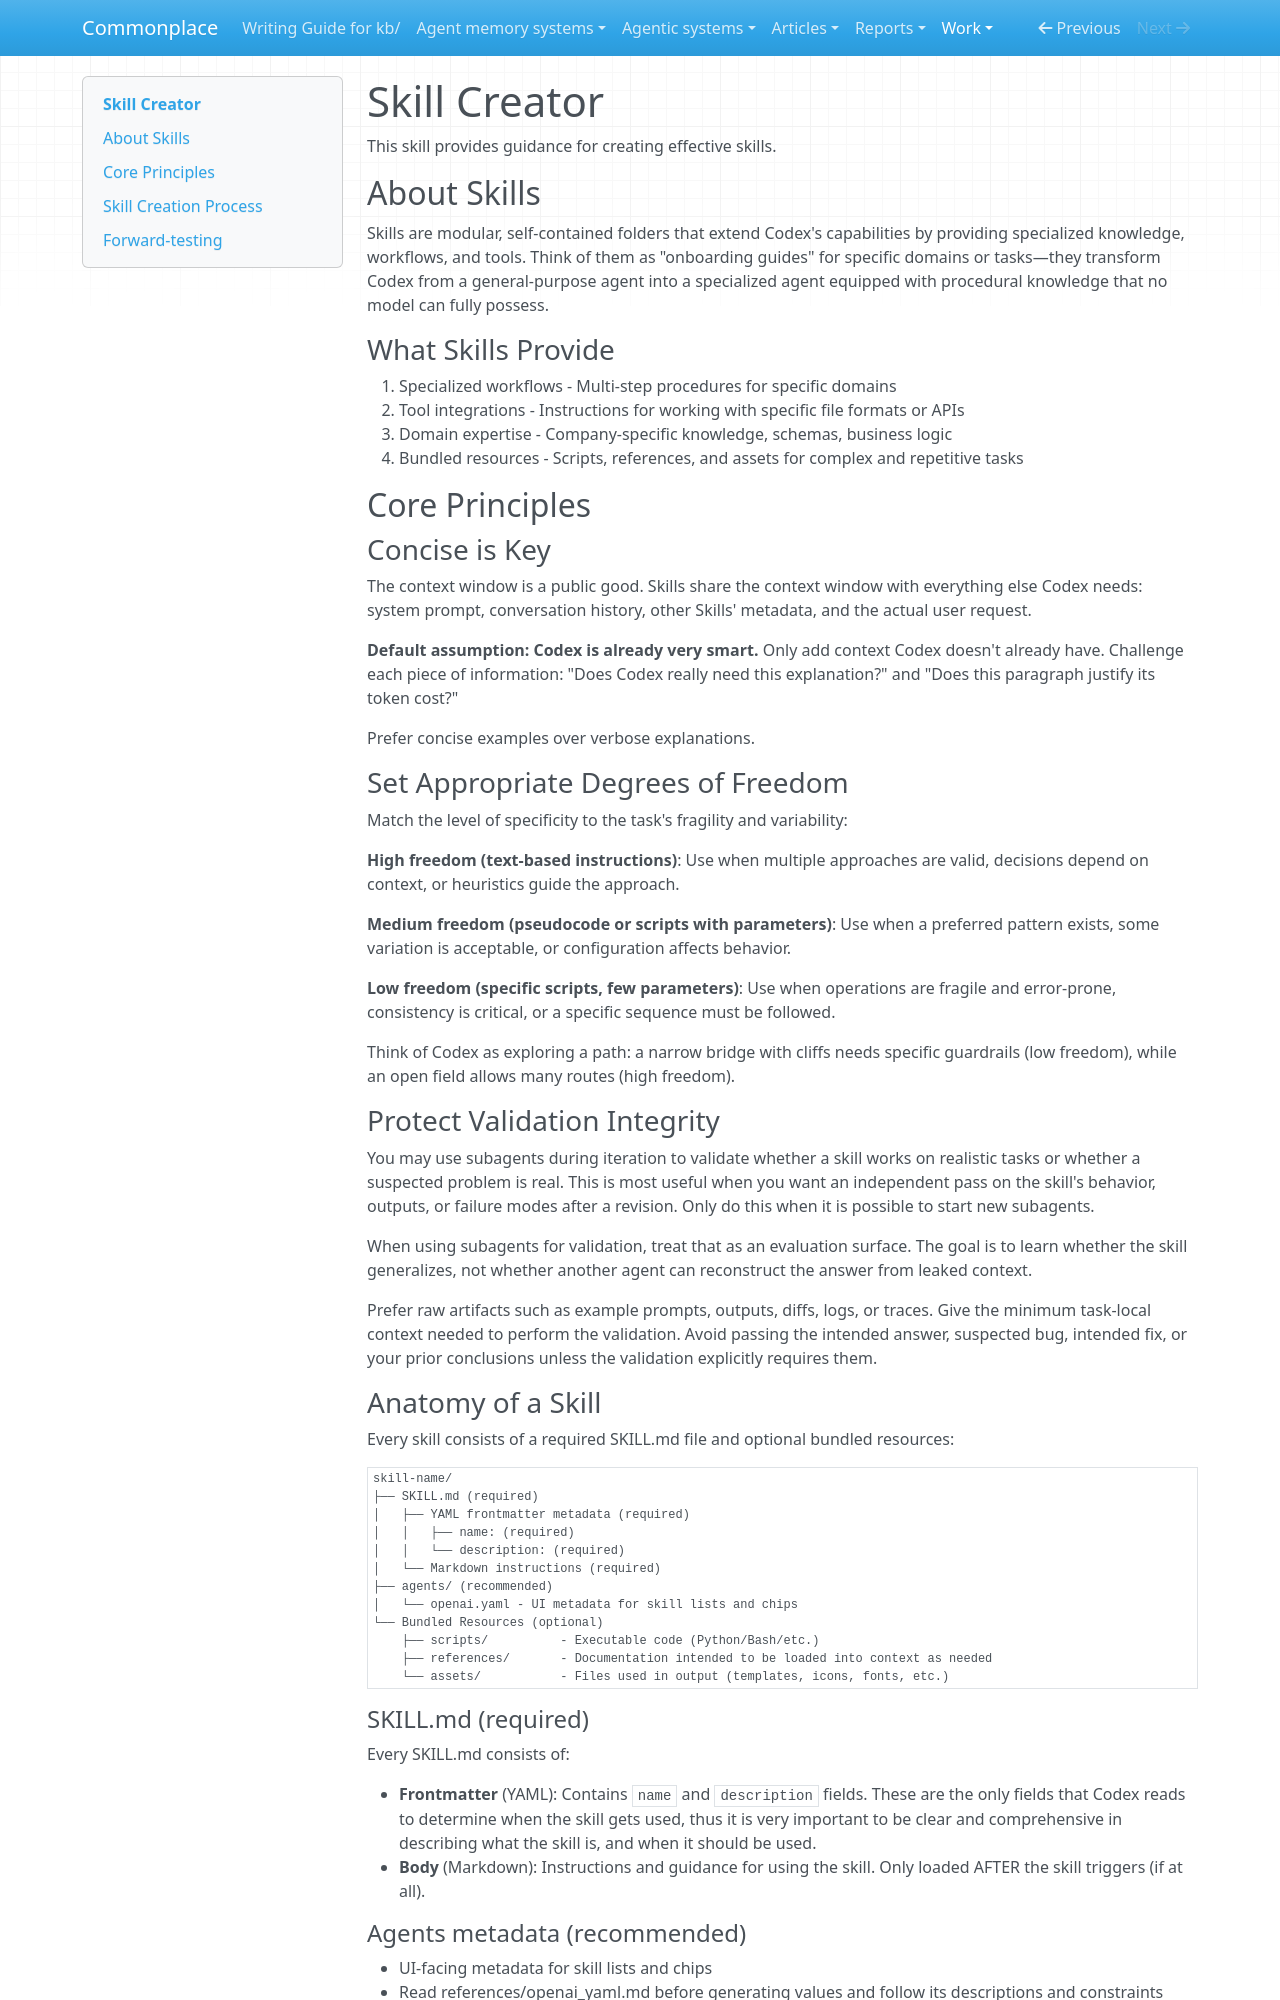

repository: zby/commonplace · page: work/skill-creator-distillation/sources/codex-skill-creator/SKILL/index.html · generator: mkdocs

---
type: types/instruction.md
name: skill-creator
description: Guide for creating effective skills. This skill should be used when users want to create a new skill (or update an existing skill) that extends Codex's capabilities with specialized knowledge, workflows, or tool integrations.
metadata:
  short-description: Create or update a skill
---

# Skill Creator

This skill provides guidance for creating effective skills.

## About Skills

Skills are modular, self-contained folders that extend Codex's capabilities by providing
specialized knowledge, workflows, and tools. Think of them as "onboarding guides" for specific
domains or tasks—they transform Codex from a general-purpose agent into a specialized agent
equipped with procedural knowledge that no model can fully possess.

### What Skills Provide

1. Specialized workflows - Multi-step procedures for specific domains
2. Tool integrations - Instructions for working with specific file formats or APIs
3. Domain expertise - Company-specific knowledge, schemas, business logic
4. Bundled resources - Scripts, references, and assets for complex and repetitive tasks

## Core Principles

### Concise is Key

The context window is a public good. Skills share the context window with everything else Codex needs: system prompt, conversation history, other Skills' metadata, and the actual user request.

**Default assumption: Codex is already very smart.** Only add context Codex doesn't already have. Challenge each piece of information: "Does Codex really need this explanation?" and "Does this paragraph justify its token cost?"

Prefer concise examples over verbose explanations.

### Set Appropriate Degrees of Freedom

Match the level of specificity to the task's fragility and variability:

**High freedom (text-based instructions)**: Use when multiple approaches are valid, decisions depend on context, or heuristics guide the approach.

**Medium freedom (pseudocode or scripts with parameters)**: Use when a preferred pattern exists, some variation is acceptable, or configuration affects behavior.

**Low freedom (specific scripts, few parameters)**: Use when operations are fragile and error-prone, consistency is critical, or a specific sequence must be followed.

Think of Codex as exploring a path: a narrow bridge with cliffs needs specific guardrails (low freedom), while an open field allows many routes (high freedom).

### Protect Validation Integrity

You may use subagents during iteration to validate whether a skill works on realistic tasks or whether a suspected problem is real. This is most useful when you want an independent pass on the skill's behavior, outputs, or failure modes after a revision.  Only do this when it is possible to start new subagents.

When using subagents for validation, treat that as an evaluation surface. The goal is to learn whether the skill generalizes, not whether another agent can reconstruct the answer from leaked context.

Prefer raw artifacts such as example prompts, outputs, diffs, logs, or traces. Give the minimum task-local context needed to perform the validation. Avoid passing the intended answer, suspected bug, intended fix, or your prior conclusions unless the validation explicitly requires them.

### Anatomy of a Skill

Every skill consists of a required SKILL.md file and optional bundled resources:

```
skill-name/
├── SKILL.md (required)
│   ├── YAML frontmatter metadata (required)
│   │   ├── name: (required)
│   │   └── description: (required)
│   └── Markdown instructions (required)
├── agents/ (recommended)
│   └── openai.yaml - UI metadata for skill lists and chips
└── Bundled Resources (optional)
    ├── scripts/          - Executable code (Python/Bash/etc.)
    ├── references/       - Documentation intended to be loaded into context as needed
    └── assets/           - Files used in output (templates, icons, fonts, etc.)
```

#### SKILL.md (required)

Every SKILL.md consists of:

- **Frontmatter** (YAML): Contains `name` and `description` fields. These are the only fields that Codex reads to determine when the skill gets used, thus it is very important to be clear and comprehensive in describing what the skill is, and when it should be used.
- **Body** (Markdown): Instructions and guidance for using the skill. Only loaded AFTER the skill triggers (if at all).
